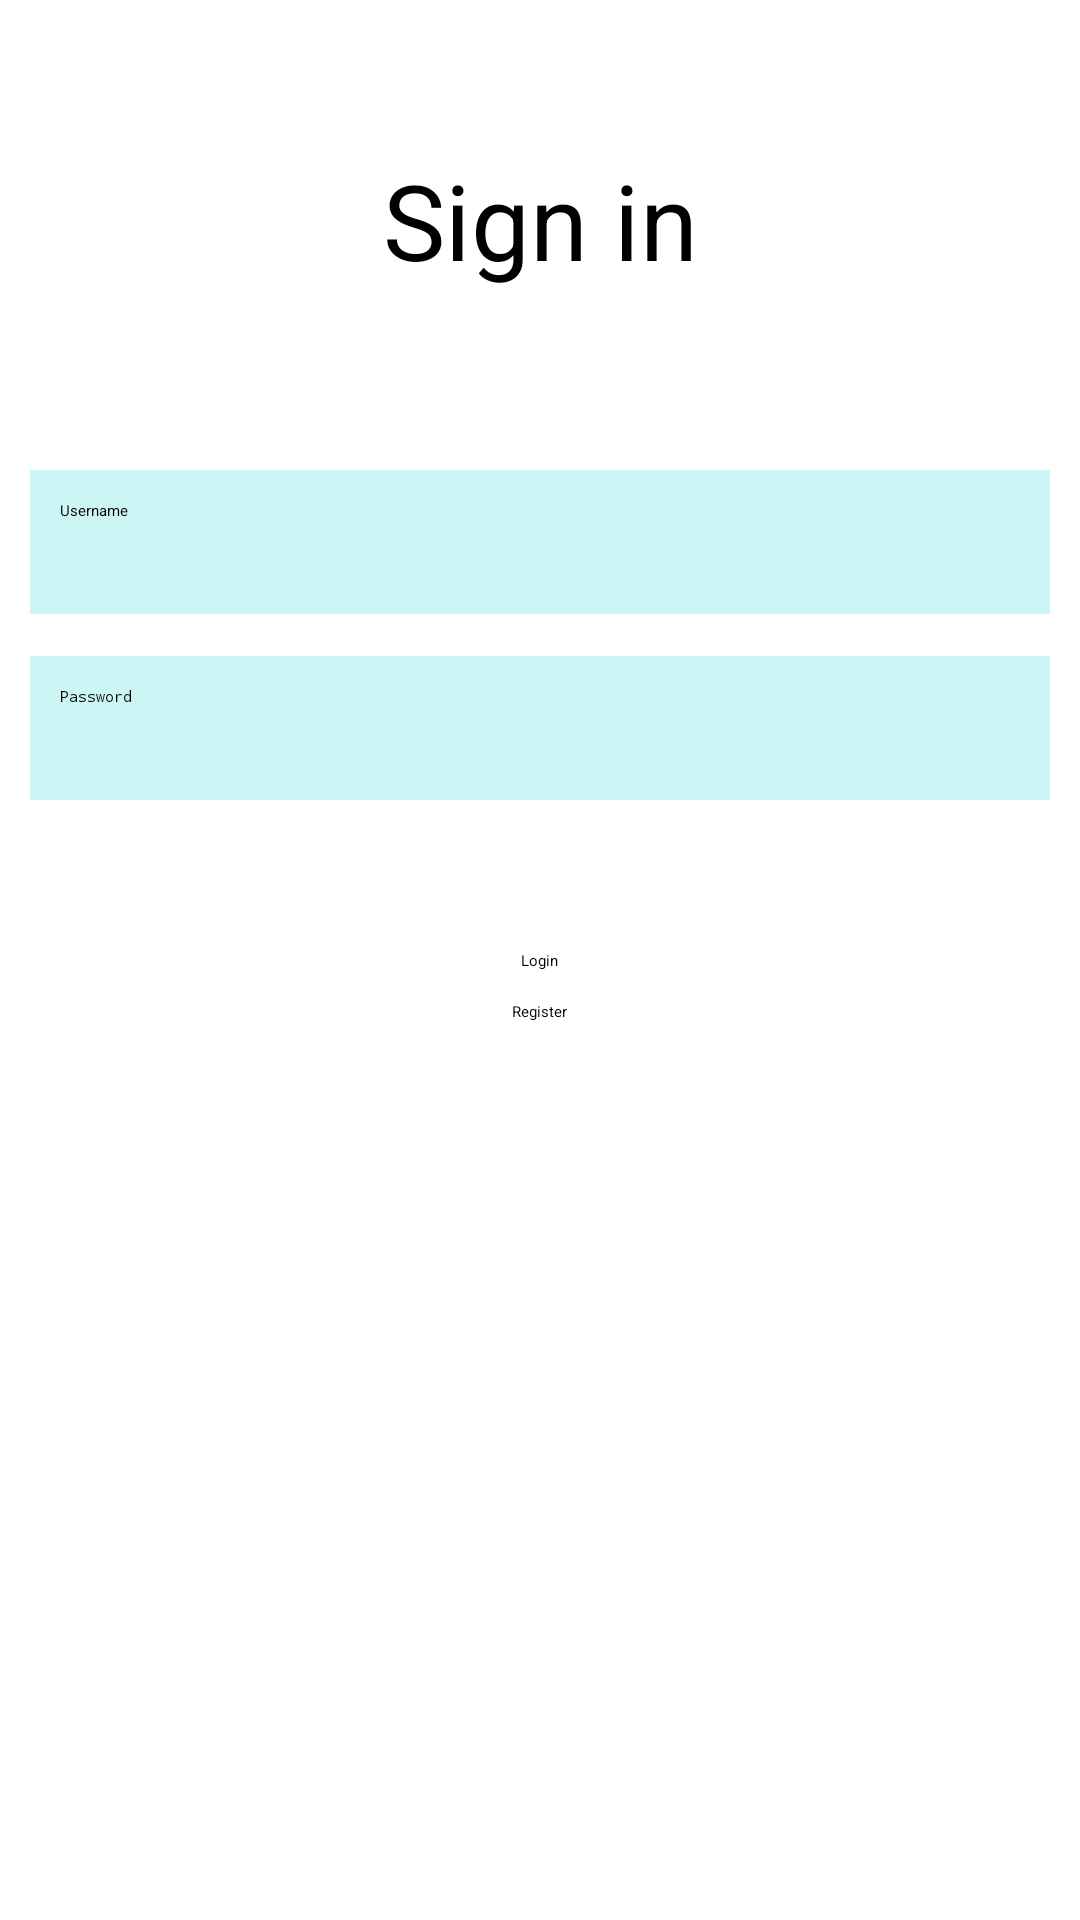

Layout XML and referenced resources for this Android screen:
<!-- AndroidManifest.xml: application theme Theme.MyApplication -->
<!-- res/layout/login.xml -->
<?xml version="1.0" encoding="utf-8"?>
<RelativeLayout xmlns:android="http://schemas.android.com/apk/res/android"
    xmlns:app="http://schemas.android.com/apk/res-auto"
    xmlns:tools="http://schemas.android.com/tools"
    android:layout_width="match_parent"
    android:layout_height="match_parent"
    tools:context=".activities.LoginActivity">

    <TextView
        android:id="@+id/signin"
        android:layout_width="match_parent"
        android:layout_height="wrap_content"
        android:text="@string/sign_in"
        android:textColor="@color/black"
        android:textSize="35sp"
        android:layout_margin="50dp"
        android:gravity="center"/>

    <EditText
        android:id="@+id/username"
        android:layout_width="match_parent"
        android:layout_height="wrap_content"
        android:layout_below="@id/signin"
        android:layout_marginStart="10dp"
        android:layout_marginTop="10dp"
        android:layout_marginEnd="10dp"
        android:layout_marginBottom="10dp"
        android:background="#30cc"
        android:hint="@string/username"
        android:inputType="text"
        android:minHeight="48dp"
        android:padding="10dp"
        tools:ignore="TextFields" />

    <EditText
        android:id="@+id/password"
        android:layout_width="match_parent"
        android:layout_height="wrap_content"
        android:layout_below="@id/username"
        android:layout_marginStart="10dp"
        android:layout_marginTop="4dp"
        android:layout_marginEnd="10dp"
        android:layout_marginBottom="10dp"
        android:background="#30cc"
        android:hint="@string/password"
        android:inputType="textPassword"
        android:minHeight="48dp"
        android:padding="10dp"
        tools:ignore="TextFields" />

    <Button
        android:id="@+id/loginButton"
        android:layout_width="wrap_content"
        android:layout_height="wrap_content"
        android:layout_below="@id/password"
        android:layout_centerHorizontal="true"
        android:layout_marginTop="40dp"
        android:text="@string/login" />

    <Button
        android:id="@+id/registerButton"
        android:layout_width="wrap_content"
        android:layout_height="wrap_content"
        android:layout_below="@id/loginButton"
        android:layout_centerHorizontal="true"
        android:layout_marginTop="10dp"
        android:text="@string/register" />


</RelativeLayout>
<!-- resources referenced by this layout -->
<resources>
  <string name="login">Login</string>
  <string name="password">Password</string>
  <string name="register">Register</string>
  <string name="sign_in">Sign in</string>
  <string name="username">Username</string>
  <!-- not gathered from this repository: default colours our renderer supplied (Android Studio template values) -->
  <color name="black">#FF000000</color>
</resources>
